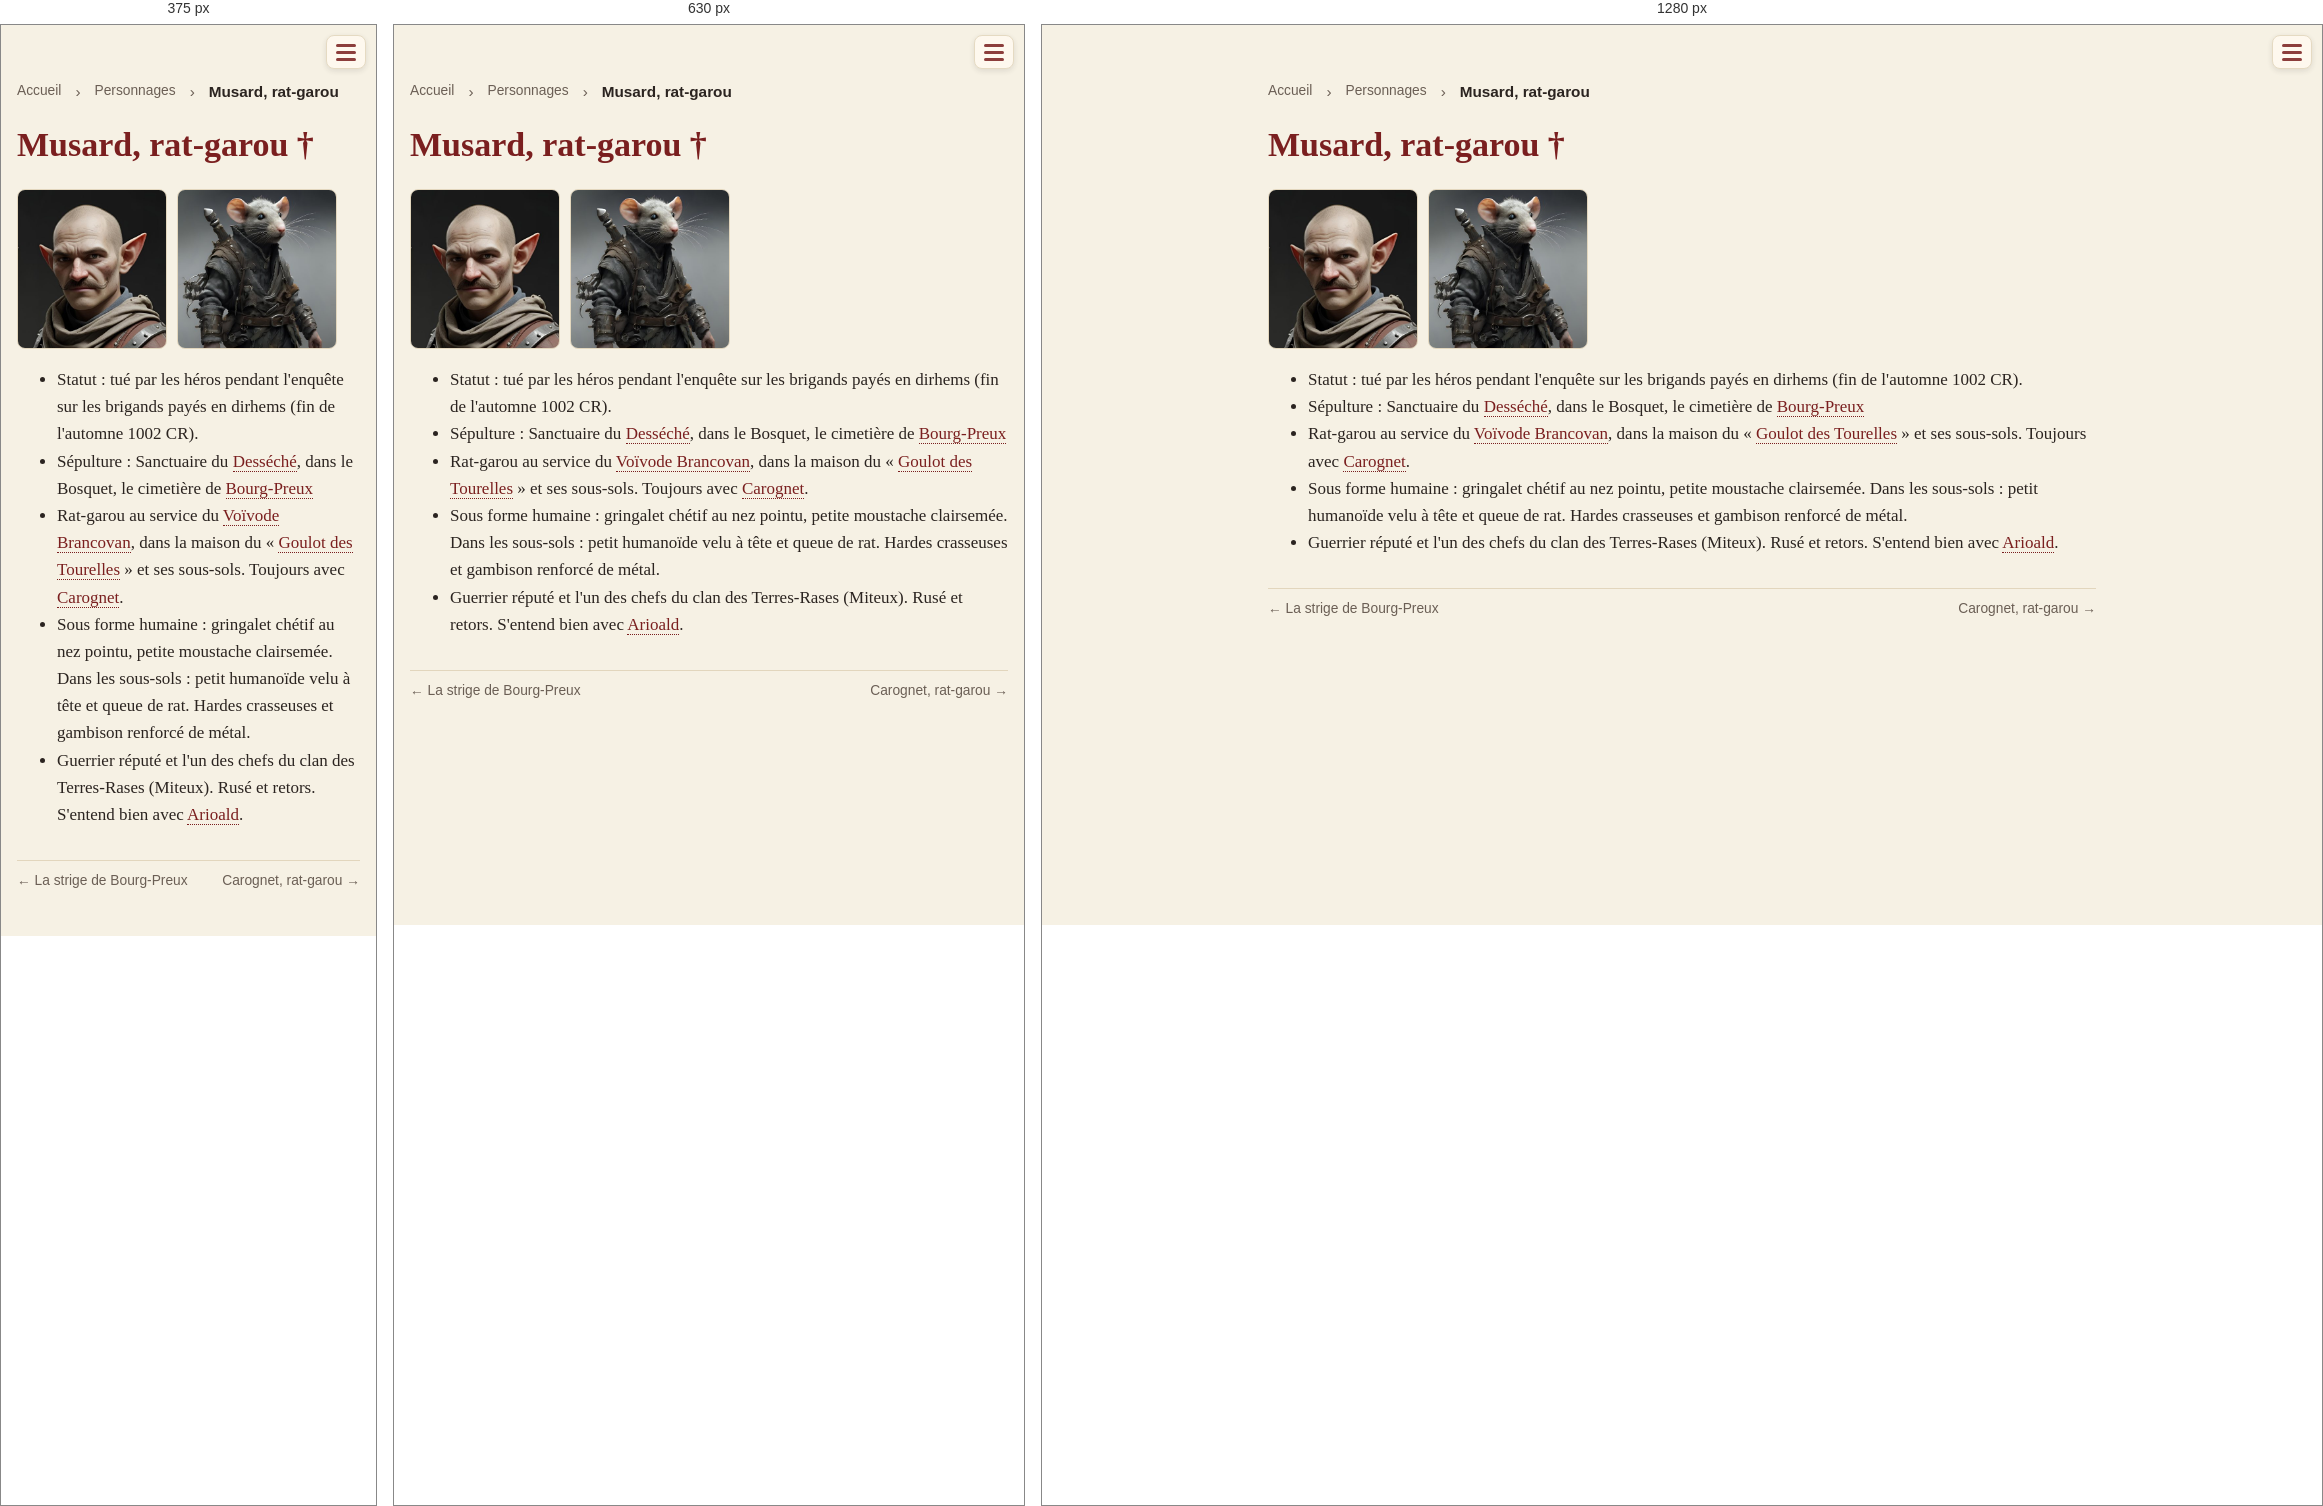
Rendered at 375 px, 630 px and 1280 px, left to right.

<!-- file: pnj-musard.html -->
<!doctype html>
<html lang="fr">
<head>
<meta charset="utf-8">
<meta name="viewport" content="width=device-width, initial-scale=1">
<title>Musard, rat-garou · Une campagne de jeu de rôle dans le Vieux Royaume</title>
<link rel="stylesheet" href="style.css?v=e5cb7d56">

<style>a.livre-card { border: 2px solid var(--accent) !important; }</style>
</head>
<body>
<header><span class="session-timer" data-start="2026-11-22T14:00" data-minutes="240" hidden></span><script>(()=>{const t=document.currentScript.previousElementSibling;
const start=new Date(t.dataset.start).getTime(),end=start+t.dataset.minutes*60000;
const f=(ms,up)=>{const t=up?Math.ceil(ms/60000):Math.floor(ms/60000);
return Math.floor(t/60)+" h "+String(t%60).padStart(2,"0")};
const tick=()=>{const now=Date.now();
if(now>end+3600000){t.hidden=true;return}
t.hidden=false;
if(now<start){const d=new Date(start),p=n=>String(n).padStart(2,"0");t.classList.remove("over");
t.innerHTML="📅 Début : "+p(d.getDate())+"/"+p(d.getMonth()+1)+" "+p(d.getHours())+":"+p(d.getMinutes())+'<span class="long"> · durée prévue '+f(end-start).replace(/ 00$/,"")+"</span>"}
else if(now<=end){t.classList.remove("over");t.textContent="⏳ "+f(end-now,true)}
else{t.classList.add("over");t.textContent="⌛ Fin de la séance (+"+f(now-end)+")"}};
tick();setInterval(tick,1000)})()</script><div class="bar">
<button class="burger" aria-label="Menu" aria-expanded="false"
  onclick="const h=this.closest('header');const o=h.classList.toggle('open');this.setAttribute('aria-expanded',o)">
<span class="lines"><span></span><span></span><span></span></span></button></div>
<nav><a href="index.html">Accueil</a><a href="livre.html" class="livre-link">🎲 Jouer</a>
<a href="journal.html">Campagne</a>
<a href="quetes.html">Quêtes</a>
<a href="pnj.html" class=active>Personnages</a>
<a href="carte.html">Carte</a>
<a href="histoire.html">Lore</a></nav></header>
<main>
<nav class="crumbs"><a href="index.html">Accueil</a> › <a href="pnj.html">Personnages</a> › <span>Musard, rat-garou</span></nav>
<h1 id="musard-rat-garou">Musard, rat-garou †</h1>
<div class="portrait-row"><a href="img/musard.jpg?v=abf3f4ac"><img src="img/thumb-musard.jpg?v=767776fc" alt="Musard" title="Musard"></a><a href="img/musard-rat-garou.jpg?v=ee65187e"><img src="img/thumb-musard-rat-garou.jpg?v=b980f6c4" alt="Musard, rat-garou" title="Musard, rat-garou"></a></div>
<ul>
<li>Statut : tué par les héros pendant l'enquête sur les brigands payés en dirhems (fin de l'automne 1002 CR).</li>
<li>Sépulture : Sanctuaire du <a class="auto" href="religions-13-dessechee.html">Desséché</a>, dans le Bosquet, le cimetière de <a class="auto" href="carte-bourg-preux.html">Bourg-Preux</a></li>
<li>Rat-garou au service du <a class="auto" href="pnj-brancovan.html">Voïvode Brancovan</a>, dans la maison du « <a class="auto" href="carte-rue-des-tourelles.html">Goulot des Tourelles</a> » et ses sous-sols. Toujours avec <a class="auto" href="pnj-carognet.html">Carognet</a>.</li>
<li>Sous forme humaine : gringalet chétif au nez pointu, petite moustache clairsemée. Dans les sous-sols : petit humanoïde velu à tête et queue de rat. Hardes crasseuses et gambison renforcé de métal.</li>
<li>Guerrier réputé et l'un des chefs du clan des Terres-Rases (Miteux). Rusé et retors. S'entend bien avec <a class="auto" href="pnj-arioald.html">Arioald</a>.</li>
</ul>
<nav class="prev-next"><a href="pnj-strige.html">← La strige de Bourg-Preux</a><span></span><a href="pnj-carognet.html">Carognet, rat-garou →</a></nav>
</main>
</body>
</html>


/* @media block from style.css */
@media (max-width: 560px) { figure.portrait { float: none; width: 100%; margin: 0 0 12px; } }

/* @media block from style.css */
@media (max-width: 560px) { figure.inline { float: none; width: 100%; margin: 8px 0; } }

/* @media block from style.css */
@media (max-width: 700px) {
  .timeline li { grid-template-columns: minmax(0, 1fr) 48px; gap: 10px; }
  .timeline a.tl-thumb img { width: 48px; height: 48px; }
}

/* @media block from style.css */
@media (max-width: 700px) { .timeline a.tl-thumb img { width: 48px; height: 36px; } }

/* @media block from style.css */
@media (max-width: 560px) { .strip.even { grid-template-columns: repeat(var(--n), minmax(0, 1fr)); } }

/* @media block from style.css */
@media (max-width: 560px) {
  .session-timer { font-size: .85em; padding: 4px 8px; }
  .session-timer .long { display: none; }
}